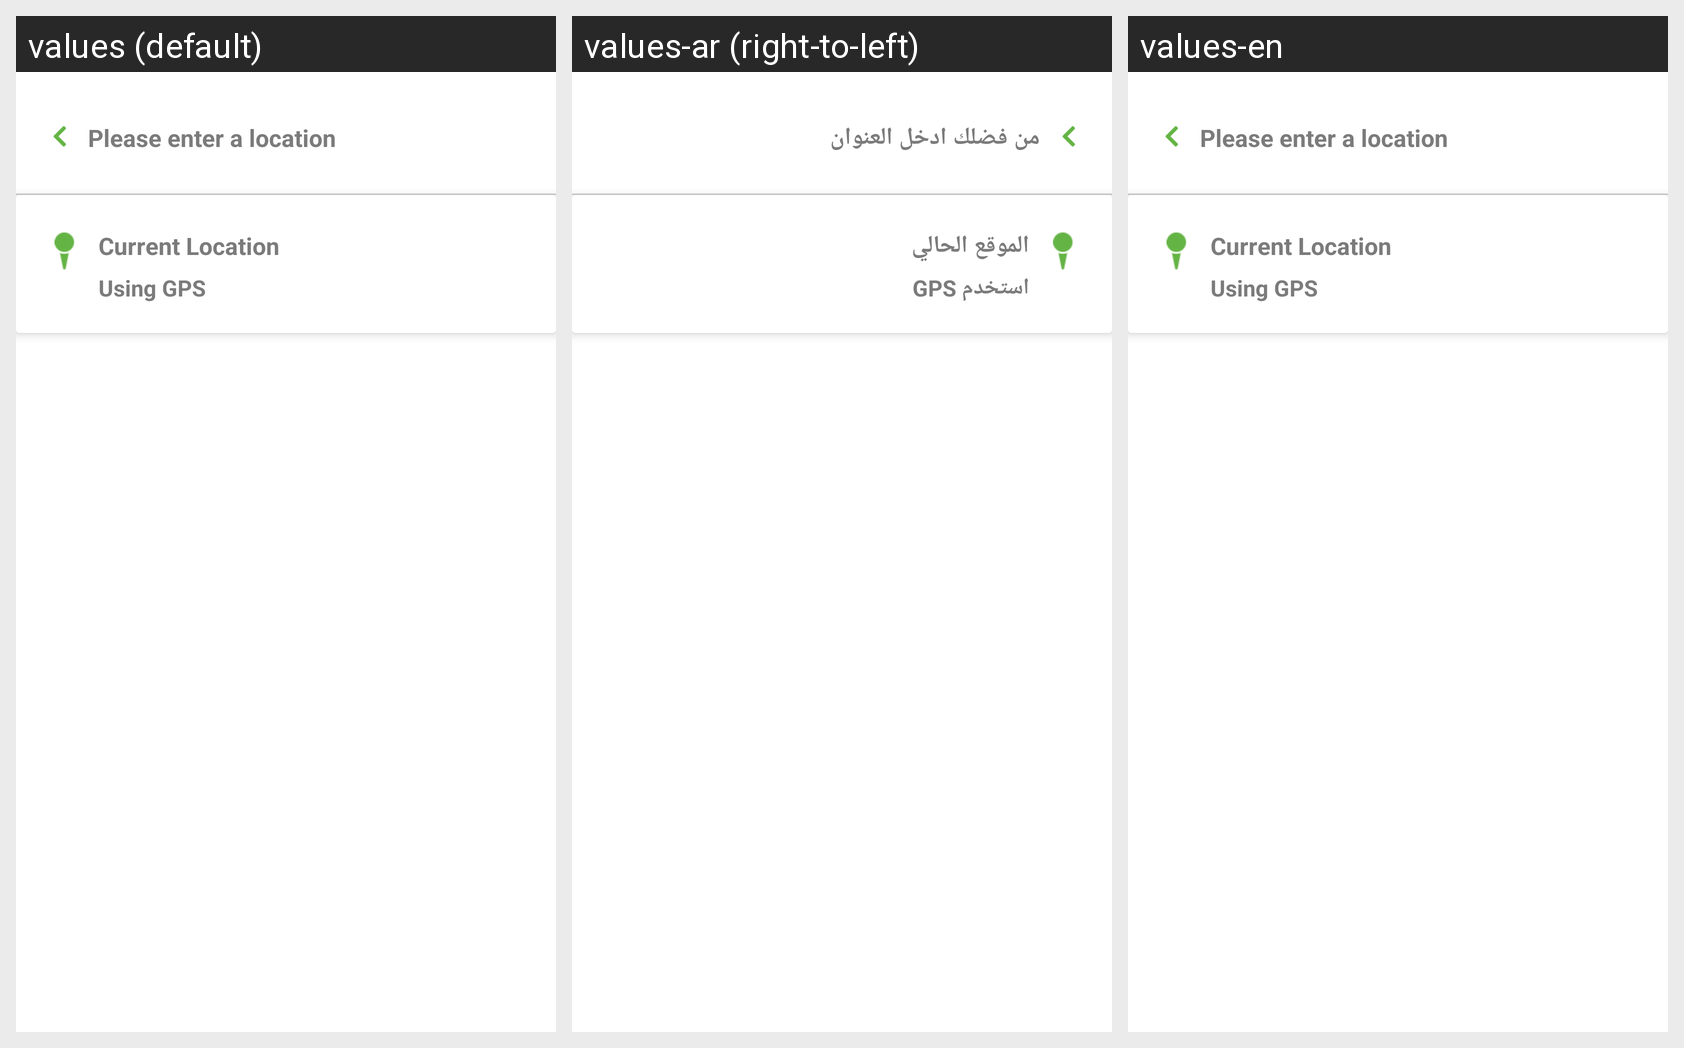

The Android screen above is rendered under several locales of the same app. Produce the string resources it draws, with the default and per-locale values.
Android screen res/layout/branches_popup.xml rendered under 3 locales, left to right: values (default), values-ar (right-to-left), values-en. Device: Nexus 5 (rendered at 1080×1920; each locale shown at half size, 540×960, under a caption strip naming it); theme Theme.MyApplication.
Strings drawn on this screen, with the default value and each locale's value (text and hints the layout hard-codes, and strings that could not be matched under every locale, appear in the picture but are not listed):

enterLocation
  values: Please enter a location
  values-ar: من فضلك ادخل العنوان
  values-en: Please enter a location

current_location
  values: Current Location
  values-ar: الموقع الحالي
  values-en: Current Location

gps
  values: Using GPS
  values-ar: استخدم GPS
  values-en: Using GPS
